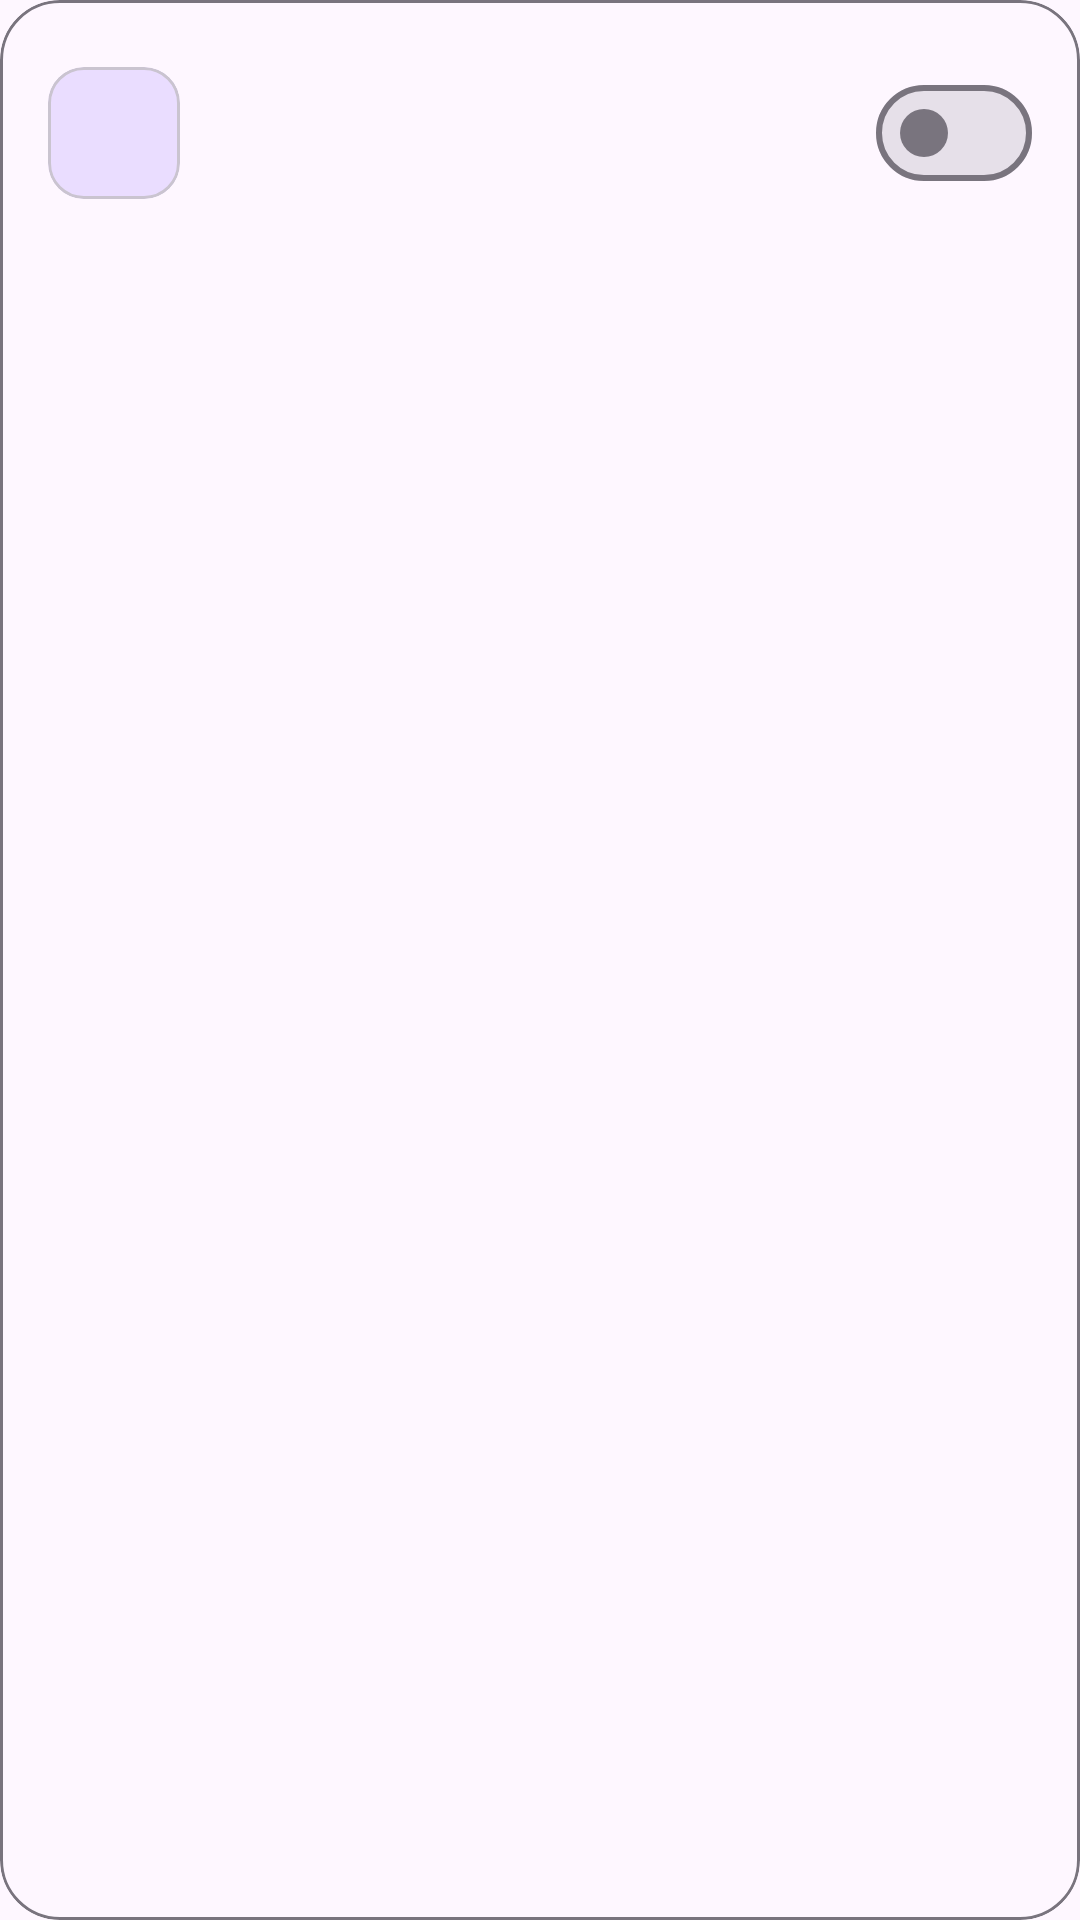

Layout XML and referenced resources for this Android screen:
<!-- AndroidManifest.xml: application theme Theme.ZEROFications -->
<!-- res/layout/notification_item_view.xml -->
<?xml version="1.0" encoding="utf-8"?>
<com.google.android.material.card.MaterialCardView
    xmlns:android="http://schemas.android.com/apk/res/android"
    xmlns:app="http://schemas.android.com/apk/res-auto"
    xmlns:tools="http://schemas.android.com/tools"
    android:id="@+id/notification_item"
    android:layout_width="match_parent"
    android:layout_height="wrap_content"
    android:layout_marginHorizontal="12dp"
    android:layout_marginVertical="6dp"
    app:cardBackgroundColor="?attr/colorSurface"
    app:cardCornerRadius="20dp"
    app:cardElevation="0dp"
    app:strokeColor="?attr/colorOutline"
    app:strokeWidth="1dp">

    <LinearLayout
        android:layout_width="match_parent"
        android:layout_height="wrap_content"
        android:gravity="center_vertical"
        android:orientation="horizontal"
        android:paddingHorizontal="16dp"
        android:paddingVertical="14dp">

        <com.google.android.material.card.MaterialCardView
            android:layout_width="44dp"
            android:layout_height="44dp"
            app:cardBackgroundColor="?attr/colorPrimaryContainer"
            app:cardCornerRadius="12dp"
            app:cardElevation="0dp">

            <ImageView
                android:id="@+id/notification_icon"
                android:layout_width="match_parent"
                android:layout_height="match_parent"
                android:padding="10dp"
                android:contentDescription="@string/notification_icon_content_desc"
                tools:srcCompat="@tools:sample/avatars" />

        </com.google.android.material.card.MaterialCardView>

        <LinearLayout
            android:layout_width="0dp"
            android:layout_height="wrap_content"
            android:layout_marginStart="14dp"
            android:layout_weight="1"
            android:orientation="vertical">

            <TextView
                android:id="@+id/app_name"
                android:layout_width="wrap_content"
                android:layout_height="wrap_content"
                android:textAppearance="?attr/textAppearanceLabelMedium"
                android:textColor="?attr/colorPrimary"
                android:textAllCaps="true"
                tools:text="WhatsApp" />

            <TextView
                android:id="@+id/notification_title"
                android:layout_width="match_parent"
                android:layout_height="wrap_content"
                android:layout_marginTop="2dp"
                android:ellipsize="end"
                android:maxLines="1"
                android:textAppearance="?attr/textAppearanceTitleMedium"
                android:textColor="?attr/colorOnSurface"
                tools:text="Notification Title" />

            <TextView
                android:id="@+id/notification_detail"
                android:layout_width="match_parent"
                android:layout_height="wrap_content"
                android:layout_marginTop="2dp"
                android:ellipsize="end"
                android:maxLines="2"
                android:textAppearance="?attr/textAppearanceBodyMedium"
                android:textColor="?attr/colorOnSurfaceVariant"
                tools:text="This is the notification body text that can wrap to two lines" />
        </LinearLayout>

        <com.google.android.material.materialswitch.MaterialSwitch
            android:id="@+id/clear_notification_checkbox"
            android:layout_width="wrap_content"
            android:layout_height="wrap_content"
            android:layout_marginStart="8dp" />
    </LinearLayout>

</com.google.android.material.card.MaterialCardView>
<!-- resources referenced by this layout -->
<resources>
  <string name="notification_icon_content_desc">Notification Icon</string>
  <style name="Theme.ZEROFications" parent="Theme.Material3.DayNight.NoActionBar">
          
          <item name="colorPrimary">@color/purple_500</item>
          <item name="colorPrimaryVariant">@color/purple_200</item>
          <item name="colorOnPrimary">@color/white</item>
          
          <item name="colorSecondary">@color/teal_200</item>
          <item name="colorSecondaryVariant">@color/teal_700</item>
          <item name="colorOnSecondary">@color/black</item>
          
          <item name="android:statusBarColor">?attr/colorPrimaryVariant</item>
          
      </style>
  <color name="purple_500">#FF6200EE</color>
  <color name="purple_200">#FFBB86FC</color>
  <color name="white">#FFFFFFFF</color>
  <color name="teal_200">#FF03DAC5</color>
  <color name="teal_700">#FF018786</color>
  <color name="black">#FF000000</color>
</resources>
